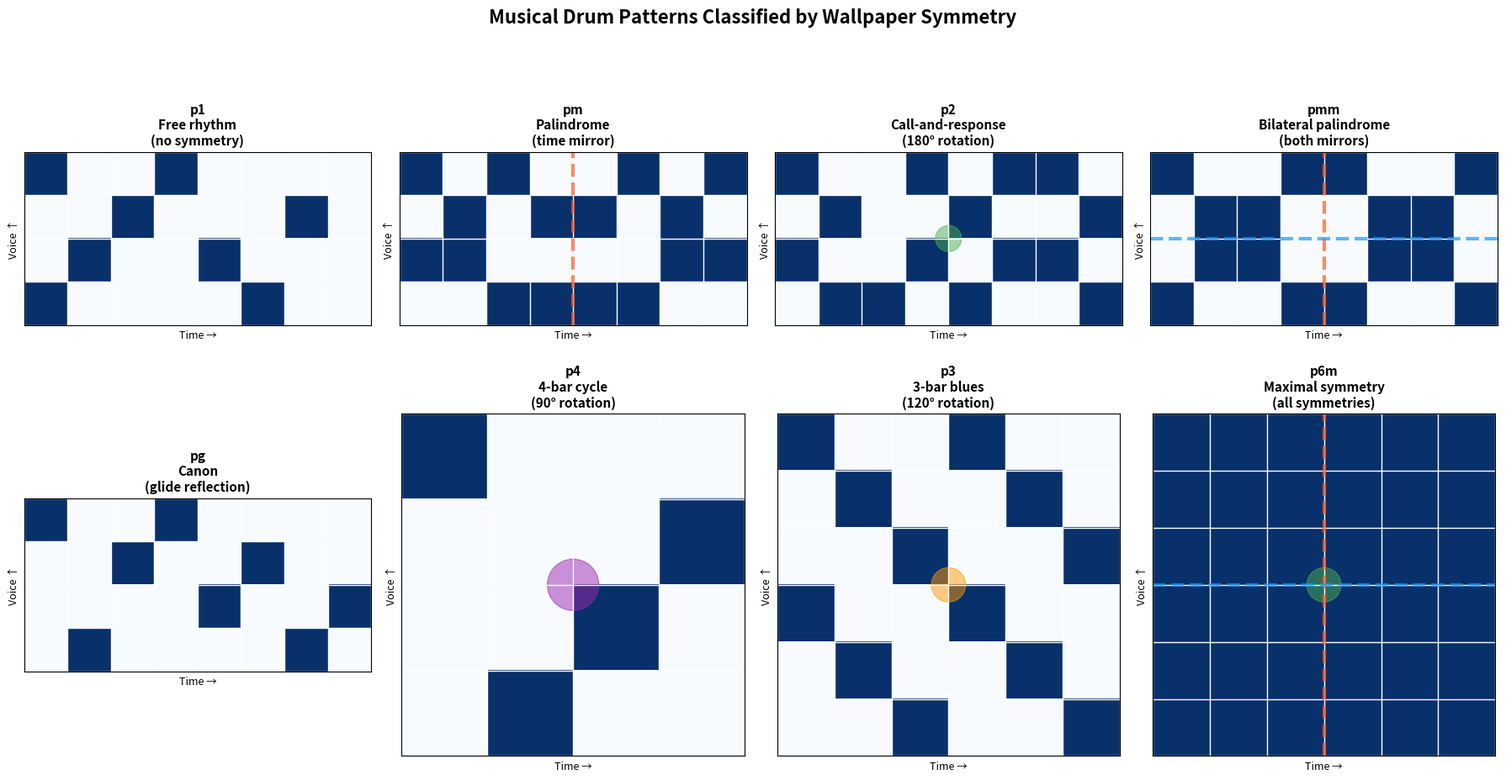

The matplotlib source for this figure:
#!/usr/bin/env python3
"""
Visualization: Musical Rhythm Patterns and Their Symmetries

Shows concrete examples of rhythms with different wallpaper-type
symmetries, visualized as 2D grids (time × voice/pitch).
"""

import matplotlib
matplotlib.use('Agg')
import matplotlib.pyplot as plt
import numpy as np

fig, axes = plt.subplots(2, 4, figsize=(18, 9))

def plot_pattern(ax, pattern, title, subtitle, highlight_sym=None):
    """Plot a 2D drum pattern as a grid."""
    pattern = np.array(pattern)
    p, q = pattern.shape
    
    # Color map: onset = dark blue, silence = light gray
    cmap = plt.cm.Blues
    ax.imshow(pattern, cmap=cmap, aspect='equal', vmin=0, vmax=1,
              interpolation='nearest')
    
    # Grid lines
    for i in range(p + 1):
        ax.axhline(i - 0.5, color='white', linewidth=1)
    for j in range(q + 1):
        ax.axvline(j - 0.5, color='white', linewidth=1)
    
    # Labels
    ax.set_title(f'{title}\n{subtitle}', fontsize=11, fontweight='bold')
    ax.set_xlabel('Time →', fontsize=9)
    ax.set_ylabel('Voice ↑', fontsize=9)
    ax.set_xticks([])
    ax.set_yticks([])
    
    # Symmetry annotations
    if highlight_sym:
        for sym_type, color in highlight_sym.items():
            if sym_type == 'time_mirror':
                mid = (q - 1) / 2
                ax.axvline(mid, color=color, linewidth=3, linestyle='--', alpha=0.7)
            elif sym_type == 'pitch_mirror':
                mid = (p - 1) / 2
                ax.axhline(mid, color=color, linewidth=3, linestyle='--', alpha=0.7)
            elif sym_type == 'rotation':
                cx, cy = (q - 1) / 2, (p - 1) / 2
                circle = plt.Circle((cx, cy), 0.3, color=color, fill=True, alpha=0.5)
                ax.add_patch(circle)

# Pattern examples for each wallpaper type

# p1: No symmetry (free rhythm)
p1 = [[1,0,0,1,0,0,0,0],
      [0,0,1,0,0,0,1,0],
      [0,1,0,0,1,0,0,0],
      [1,0,0,0,0,1,0,0]]
plot_pattern(axes[0,0], p1, 'p1', 'Free rhythm\n(no symmetry)')

# pm: Mirror symmetry (palindrome)
pm = [[1,0,1,0,0,1,0,1],
      [0,1,0,1,1,0,1,0],
      [1,1,0,0,0,0,1,1],
      [0,0,1,1,1,1,0,0]]
plot_pattern(axes[0,1], pm, 'pm', 'Palindrome\n(time mirror)',
             highlight_sym={'time_mirror': '#FF5722'})

# p2: 2-fold rotation (call-and-response)
p2 = [[1,0,0,1,0,1,1,0],
      [0,1,0,0,1,0,0,1],
      [1,0,0,1,0,1,1,0],
      [0,1,1,0,1,0,0,1]]
plot_pattern(axes[0,2], p2, 'p2', 'Call-and-response\n(180° rotation)',
             highlight_sym={'rotation': '#4CAF50'})

# pmm: Double mirror (bilateral palindrome)
pmm = [[1,0,0,1,1,0,0,1],
       [0,1,1,0,0,1,1,0],
       [0,1,1,0,0,1,1,0],
       [1,0,0,1,1,0,0,1]]
plot_pattern(axes[0,3], pmm, 'pmm', 'Bilateral palindrome\n(both mirrors)',
             highlight_sym={'time_mirror': '#FF5722', 'pitch_mirror': '#2196F3'})

# pg: Glide reflection (canon)
pg = [[1,0,0,1,0,0,0,0],
      [0,0,1,0,0,1,0,0],
      [0,0,0,0,1,0,0,1],
      [0,1,0,0,0,0,1,0]]
plot_pattern(axes[1,0], pg, 'pg', 'Canon\n(glide reflection)')

# p4: 4-fold rotation (4-bar cycle)
p4 = [[1,0,0,0],
      [0,0,0,1],
      [0,0,1,0],
      [0,1,0,0]]
plot_pattern(axes[1,1], p4, 'p4', '4-bar cycle\n(90° rotation)',
             highlight_sym={'rotation': '#9C27B0'})

# p3: 3-fold rotation (3-bar blues)
p3 = [[1,0,0,1,0,0],
      [0,1,0,0,1,0],
      [0,0,1,0,0,1],
      [1,0,0,1,0,0],
      [0,1,0,0,1,0],
      [0,0,1,0,0,1]]
plot_pattern(axes[1,2], p3, 'p3', '3-bar blues\n(120° rotation)',
             highlight_sym={'rotation': '#FF9800'})

# p6m: Maximal symmetry
p6m = [[1,1,1,1,1,1],
       [1,1,1,1,1,1],
       [1,1,1,1,1,1],
       [1,1,1,1,1,1],
       [1,1,1,1,1,1],
       [1,1,1,1,1,1]]
plot_pattern(axes[1,3], p6m, 'p6m', 'Maximal symmetry\n(all symmetries)',
             highlight_sym={'time_mirror': '#FF5722', 'pitch_mirror': '#2196F3',
                           'rotation': '#4CAF50'})

plt.suptitle('Musical Drum Patterns Classified by Wallpaper Symmetry',
             fontsize=16, fontweight='bold', y=1.02)
plt.tight_layout()
plt.savefig('rhythm_patterns.png', dpi=150, bbox_inches='tight')
print("Saved rhythm_patterns.png")
